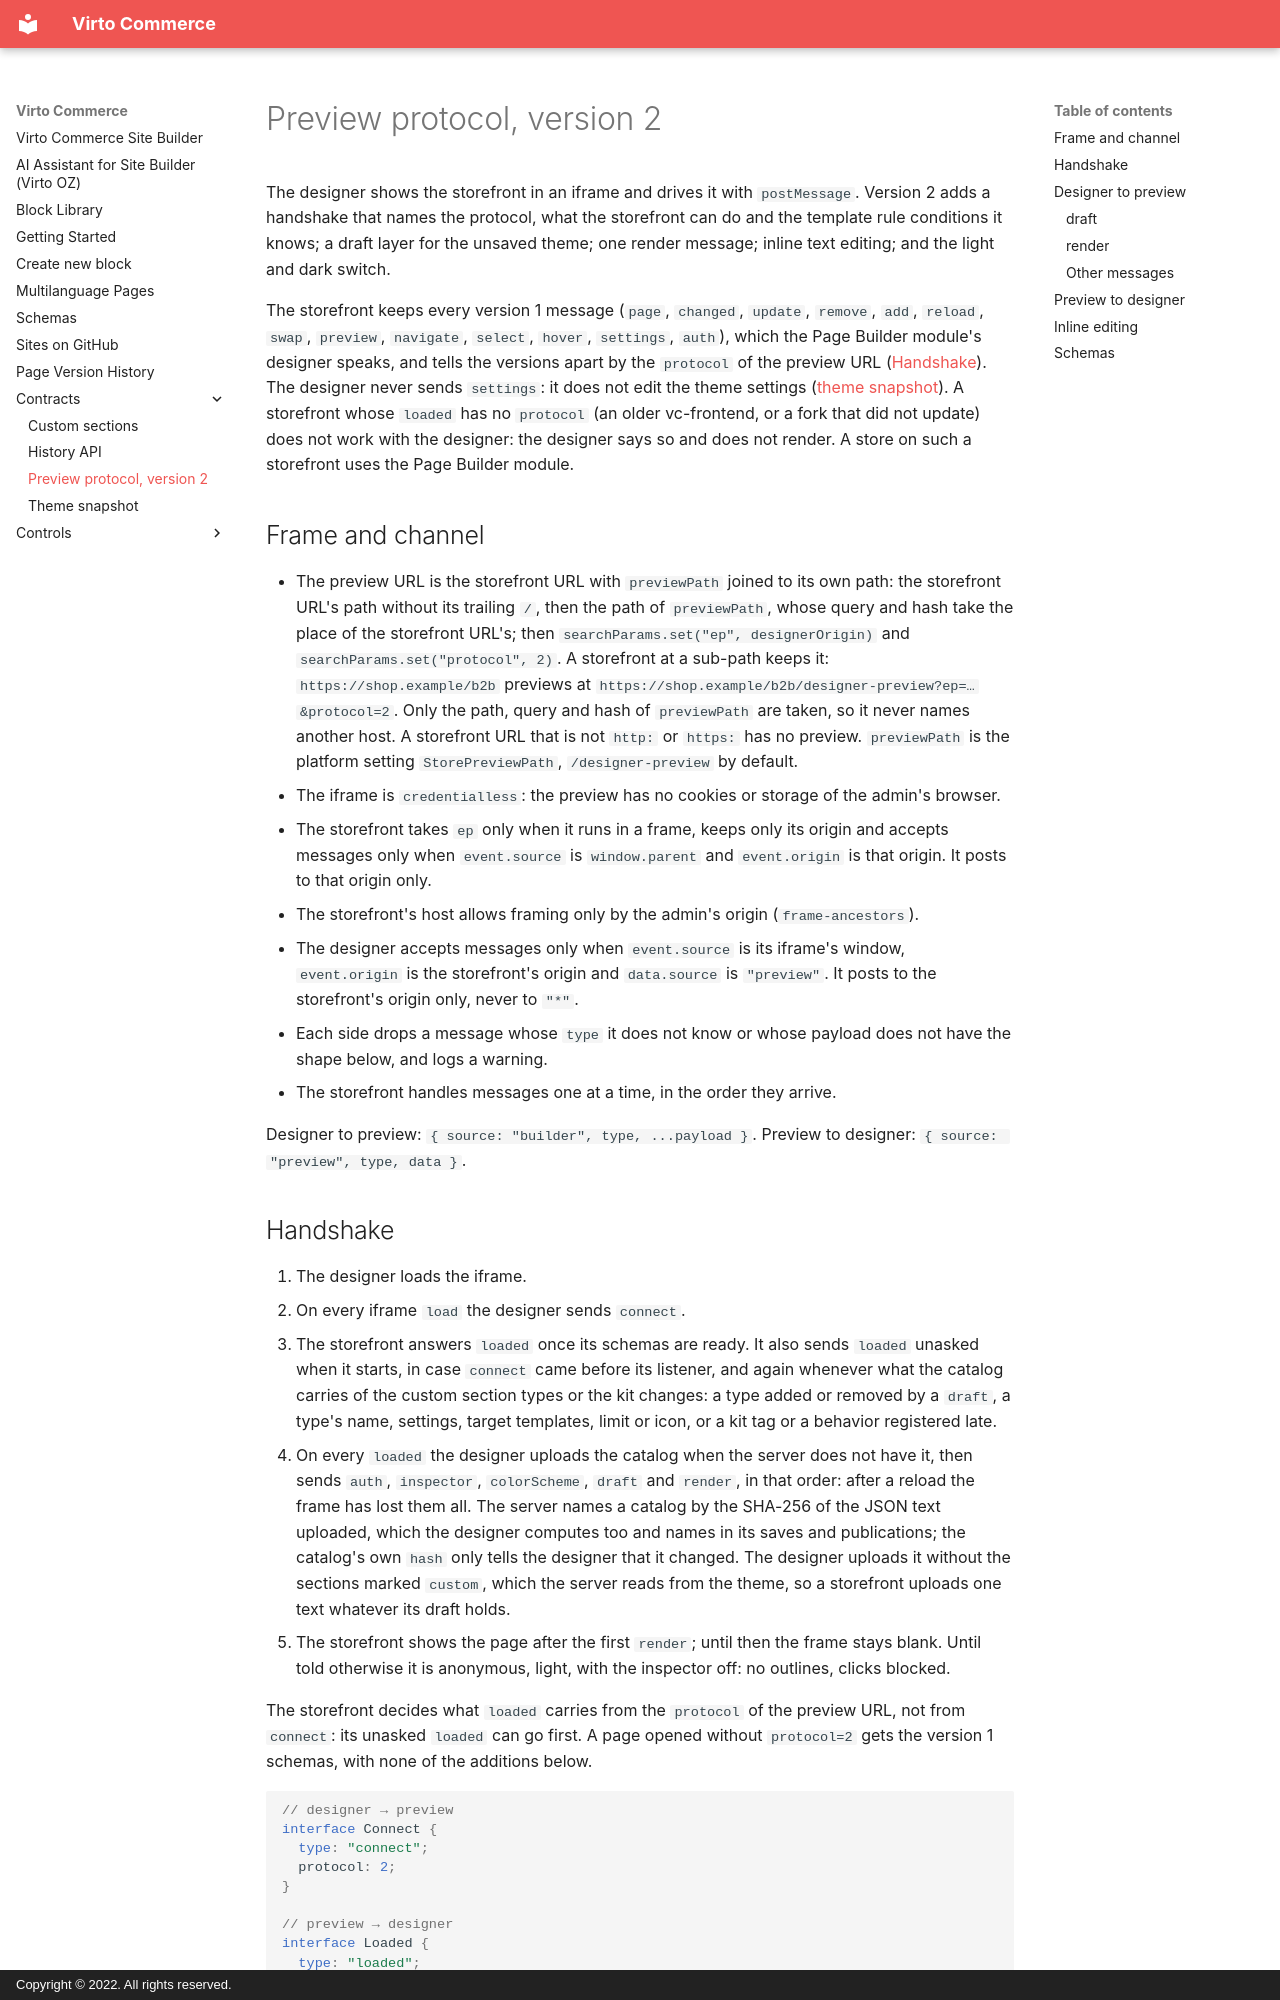

repository: VirtoCommerce/vc-module-site-builder · page: contracts/preview-protocol/index.html · generator: mkdocs · copyright: Copyright © 2022. All rights reserved.

# Preview protocol, version 2

The designer shows the storefront in an iframe and drives it with `postMessage`. Version 2 adds a handshake that
names the protocol, what the storefront can do and the template rule conditions it knows; a draft layer for the
unsaved theme; one render message; inline text editing; and the light and dark switch.

The storefront keeps every version 1 message (`page`, `changed`, `update`, `remove`, `add`, `reload`, `swap`,
`preview`, `navigate`, `select`, `hover`, `settings`, `auth`), which the Page Builder module's designer speaks, and tells
the versions apart by the `protocol` of the preview URL ([Handshake](#handshake)). The designer never sends `settings`:
it does not edit the theme settings ([theme snapshot](theme-snapshot.md#theme-settings)). A storefront whose `loaded`
has no `protocol` (an older vc-frontend, or a fork that did not update) does not work with the designer: the designer
says so and does not render. A store on such a storefront uses the Page Builder module.

## Frame and channel

- The preview URL is the storefront URL with `previewPath` joined to its own path: the storefront URL's path without
  its trailing `/`, then the path of `previewPath`, whose query and hash take the place of the storefront URL's; then
  `searchParams.set("ep", designerOrigin)` and `searchParams.set("protocol", 2)`. A storefront at a sub-path keeps it:
  `https://shop.example/b2b` previews at `https://shop.example/b2b/designer-preview?ep=…&protocol=2`. Only the path,
  query and hash of `previewPath` are taken, so it never names another host. A storefront URL that is not `http:` or `https:` has no preview. `previewPath` is the
  platform setting `StorePreviewPath`, `/designer-preview` by default.
- The iframe is `credentialless`: the preview has no cookies or storage of the admin's browser.
- The storefront takes `ep` only when it runs in a frame, keeps only its origin and accepts messages only when
  `event.source` is `window.parent` and `event.origin` is that origin. It posts to that origin only.
- The storefront's host allows framing only by the admin's origin (`frame-ancestors`).
- The designer accepts messages only when `event.source` is its iframe's window, `event.origin` is the storefront's
  origin and `data.source` is `"preview"`. It posts to the storefront's origin only, never to `"*"`.
- Each side drops a message whose `type` it does not know or whose payload does not have the shape below, and logs a
  warning.
- The storefront handles messages one at a time, in the order they arrive.

Designer to preview: `{ source: "builder", type, ...payload }`. Preview to designer: `{ source: "preview", type, data }`.
